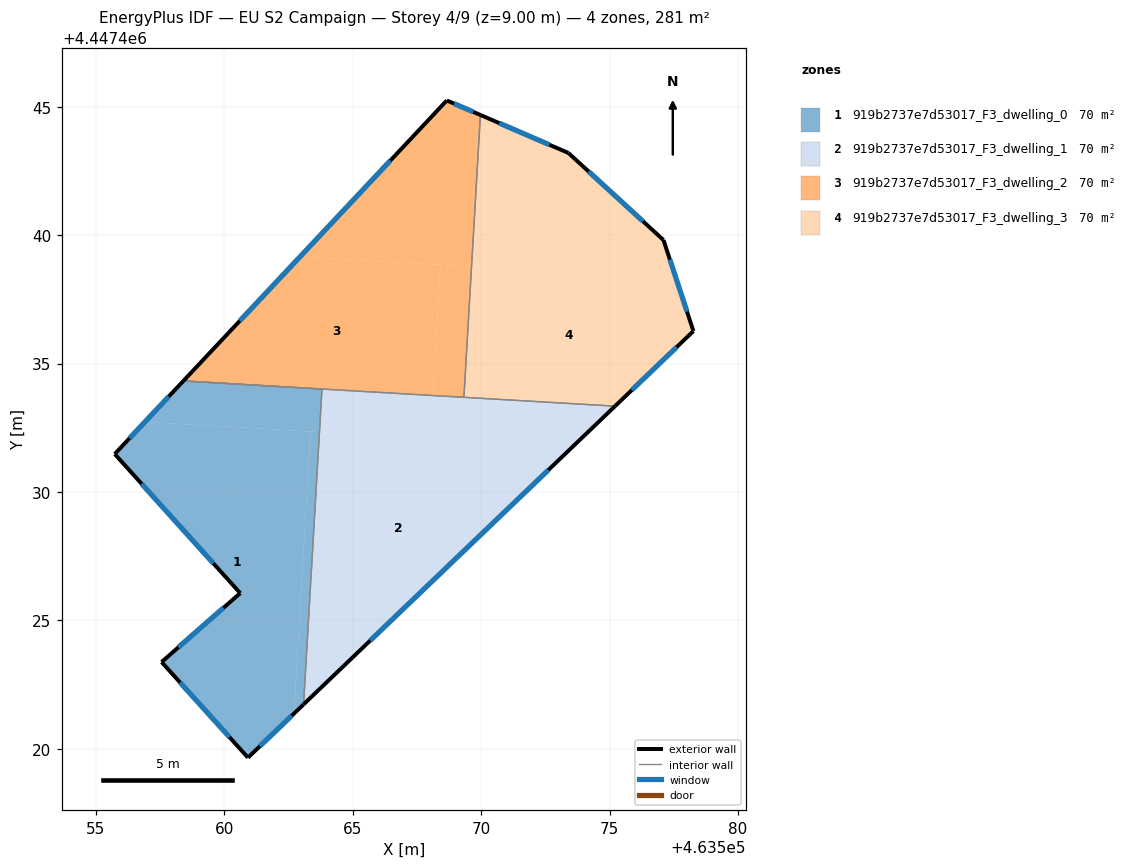
=== STOREY PLAN SPEC (per zone: floor XY polygon, exterior-wall plan segments, windows/doors) ===
zone 1: 919b2737e7d53017_F3_dwelling_0  (70.3 m²)
  floor: (463563.35, 4447432.36) (463562.71, 4447421.37) (463560.92, 4447419.66) (463557.56, 4447423.38) (463560.62, 4447426.06) (463555.73, 4447431.48) (463556.91, 4447432.73)
  floor: (463563.80, 4447434.01) (463563.70, 4447432.33) (463556.91, 4447432.73) (463558.41, 4447434.32)
  floor: (463563.70, 4447432.33) (463563.09, 4447421.73) (463562.71, 4447421.37) (463563.35, 4447432.35)
  exterior wall: (463560.92, 4447419.66) – (463563.09, 4447421.73)  [3.0 m]
    window: (463561.38, 4447420.10) – (463562.62, 4447421.28)  [2.9 m²]
  exterior wall: (463557.56, 4447423.38) – (463560.92, 4447419.66)  [5.0 m]
    window: (463558.28, 4447422.58) – (463560.20, 4447420.45)  [4.9 m²]
  exterior wall: (463560.62, 4447426.06) – (463557.56, 4447423.38)  [4.1 m]
    window: (463559.96, 4447425.49) – (463558.21, 4447423.95)  [4.0 m²]
  exterior wall: (463555.73, 4447431.48) – (463560.62, 4447426.06)  [7.3 m]
    window: (463556.78, 4447430.32) – (463559.57, 4447427.22)  [7.2 m²]
  exterior wall: (463558.41, 4447434.33) – (463555.73, 4447431.48)  [3.9 m]
    window: (463557.83, 4447433.72) – (463556.30, 4447432.09)  [3.8 m²]
  interior walls: 2
zone 2: 919b2737e7d53017_F3_dwelling_1  (70.3 m²)
  floor: (463573.56, 4447431.76) (463563.09, 4447421.73) (463563.70, 4447432.33)
  floor: (463575.21, 4447433.34) (463573.56, 4447431.76) (463568.02, 4447432.08) (463568.12, 4447433.76)
  floor: (463568.12, 4447433.76) (463568.02, 4447432.08) (463563.70, 4447432.33) (463563.80, 4447434.01) (463558.41, 4447434.32)
  exterior wall: (463563.09, 4447421.73) – (463575.21, 4447433.34)  [16.8 m]
    window: (463565.68, 4447424.22) – (463572.62, 4447430.86)  [16.5 m²]
  interior walls: 4
zone 3: 919b2737e7d53017_F3_dwelling_2  (70.3 m²)
  floor: (463568.41, 4447438.84) (463568.12, 4447433.76) (463558.41, 4447434.32) (463562.95, 4447439.16)
  floor: (463569.97, 4447444.68) (463569.63, 4447438.77) (463562.95, 4447439.16) (463568.66, 4447445.25)
  floor: (463569.63, 4447438.77) (463569.33, 4447433.69) (463568.12, 4447433.76) (463568.41, 4447438.84)
  exterior wall: (463569.97, 4447444.68) – (463568.66, 4447445.25)  [1.4 m]
    window: (463569.69, 4447444.80) – (463568.94, 4447445.13)  [1.4 m²]
  exterior wall: (463568.66, 4447445.25) – (463558.41, 4447434.33)  [15.0 m]
    window: (463566.47, 4447442.91) – (463560.60, 4447436.66)  [14.7 m²]
  interior walls: 2
zone 4: 919b2737e7d53017_F3_dwelling_3  (70.3 m²)
  floor: (463577.59, 4447438.31) (463578.27, 4447436.27) (463575.21, 4447433.34) (463569.33, 4447433.69) (463569.63, 4447438.77)
  floor: (463573.40, 4447443.20) (463577.10, 4447439.81) (463577.59, 4447438.31) (463569.63, 4447438.77) (463569.97, 4447444.68)
  exterior wall: (463573.40, 4447443.20) – (463569.97, 4447444.68)  [3.7 m]
    window: (463572.66, 4447443.52) – (463570.70, 4447444.37)  [3.7 m²]
  exterior wall: (463577.10, 4447439.81) – (463573.40, 4447443.20)  [5.0 m]
    window: (463576.31, 4447440.54) – (463574.19, 4447442.48)  [4.9 m²]
  exterior wall: (463578.27, 4447436.27) – (463577.10, 4447439.81)  [3.7 m]
    window: (463578.02, 4447437.03) – (463577.35, 4447439.05)  [3.7 m²]
  exterior wall: (463575.21, 4447433.34) – (463578.27, 4447436.27)  [4.2 m]
    window: (463575.87, 4447433.97) – (463577.61, 4447435.64)  [4.1 m²]
  interior walls: 2

=== DERIVED (storey summary) ===
Building: EU S2 Campaign
Storey: 4 of 9  (floor level z = 9.00 m)
Storey gross floor area: 281.2 m²
Zones on this storey: 4
  - 919b2737e7d53017_F3_dwelling_0: floor 70.3 m²; exterior wall 23.3 m (69.9 m²); 5 window(s) 22.8 m²; WWR 32.7%
  - 919b2737e7d53017_F3_dwelling_1: floor 70.3 m²; exterior wall 16.8 m (50.4 m²); 1 window(s) 16.5 m²; WWR 32.7%
  - 919b2737e7d53017_F3_dwelling_2: floor 70.3 m²; exterior wall 16.4 m (49.2 m²); 2 window(s) 16.1 m²; WWR 32.7%
  - 919b2737e7d53017_F3_dwelling_3: floor 70.3 m²; exterior wall 16.7 m (50.1 m²); 4 window(s) 16.4 m²; WWR 32.7%
Zone adjacency (shared interzone walls):
  - 919b2737e7d53017_F3_dwelling_0 ↔ 919b2737e7d53017_F3_dwelling_1
  - 919b2737e7d53017_F3_dwelling_1 ↔ 919b2737e7d53017_F3_dwelling_2
  - 919b2737e7d53017_F3_dwelling_1 ↔ 919b2737e7d53017_F3_dwelling_3
  - 919b2737e7d53017_F3_dwelling_2 ↔ 919b2737e7d53017_F3_dwelling_3